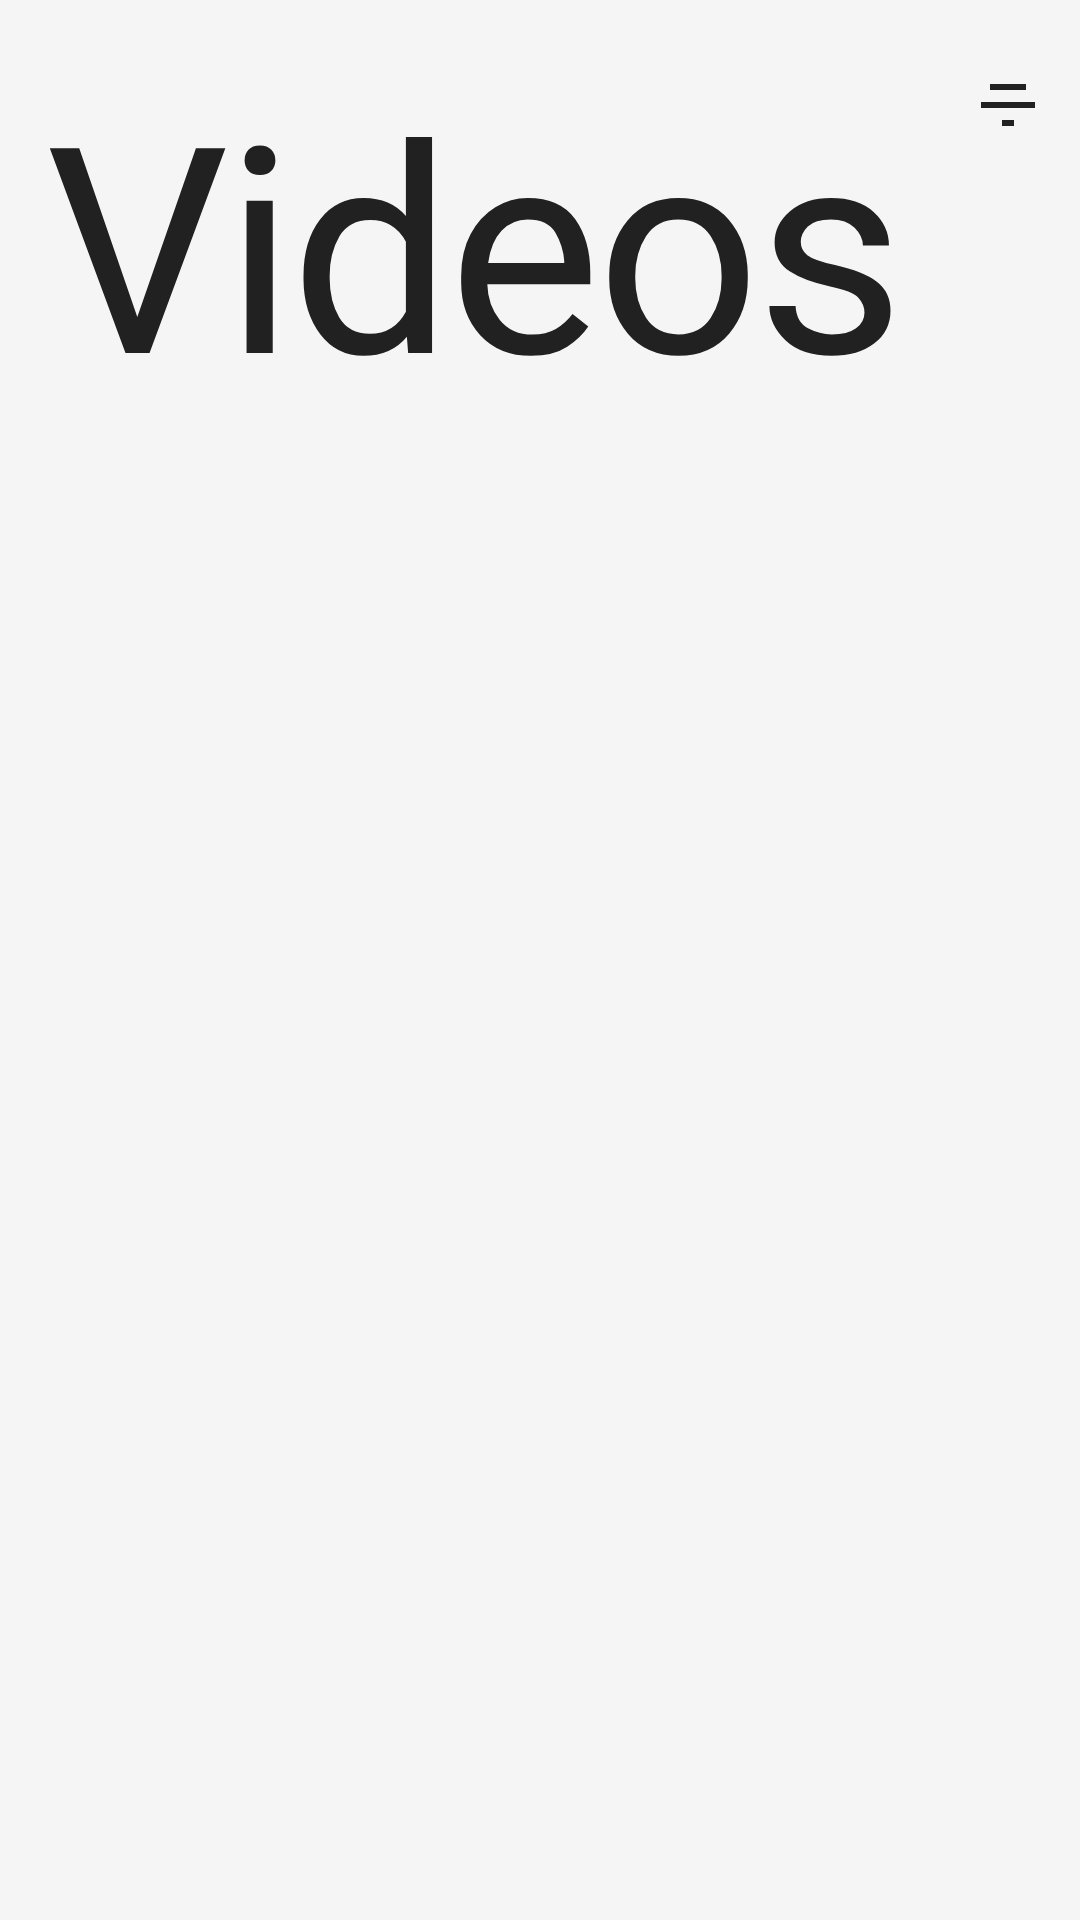

Produce the Android XML layout that renders to this screen, including the resource entries it uses.
<!-- AndroidManifest.xml: application theme Theme.MediaPlus -->
<!-- res/layout/fragment_videos.xml -->
<?xml version="1.0" encoding="utf-8"?>
<androidx.constraintlayout.widget.ConstraintLayout xmlns:android="http://schemas.android.com/apk/res/android"
    xmlns:app="http://schemas.android.com/apk/res-auto"
    xmlns:tools="http://schemas.android.com/tools"
    android:layout_width="match_parent"
    android:layout_height="match_parent"
    tools:context=".ui.videos.VideosFragment">      <TextView
        android:id="@+id/title_videos"
        android:layout_width="0dp"
        android:layout_height="wrap_content"
        android:layout_marginStart="16dp"
        android:layout_marginTop="16dp"
        android:layout_marginEnd="8dp"
        android:text="@string/nav_videos"
        android:textAppearance="@style/TextAppearance.MediaPlus.Headline1"
        android:textColor="@color/primary_text"
        app:layout_constraintEnd_toStartOf="@+id/btn_sort_videos"
        app:layout_constraintStart_toStartOf="parent"
        app:layout_constraintTop_toTopOf="parent" />    <ImageButton
        android:id="@+id/btn_sort_videos"
        android:layout_width="48dp"
        android:layout_height="48dp"
        android:layout_marginTop="12dp"
        android:background="@android:color/transparent"
        android:src="@drawable/ic_filter_list"
        android:contentDescription="@string/action_sort"
        android:tint="@color/primary_text"
        app:layout_constraintStart_toEndOf="@id/title_videos"
        app:layout_constraintTop_toTopOf="parent"
        app:layout_constraintEnd_toEndOf="parent" />    <androidx.recyclerview.widget.RecyclerView
        android:id="@+id/recycler_videos"        
        android:layout_width="match_parent"
        android:layout_height="0dp"
        android:layout_marginTop="8dp"
        android:clipToPadding="false"
        android:padding="8dp"
        app:layout_constraintBottom_toBottomOf="parent"
        app:layout_constraintEnd_toEndOf="parent"
        app:layout_constraintStart_toStartOf="parent"
        app:layout_constraintTop_toBottomOf="@id/title_videos"
        tools:itemCount="10"
        tools:listitem="@layout/item_video" />
        
    <LinearLayout
        android:id="@+id/empty_state"
        android:layout_width="wrap_content"
        android:layout_height="wrap_content"
        android:gravity="center"
        android:orientation="vertical"
        android:visibility="gone"
        app:layout_constraintBottom_toBottomOf="parent"
        app:layout_constraintEnd_toEndOf="parent"
        app:layout_constraintStart_toStartOf="parent"
        app:layout_constraintTop_toTopOf="parent"
        tools:visibility="visible">

        <ImageView
            android:layout_width="56dp"
            android:layout_height="56dp"
            android:src="@drawable/ic_video"
            app:tint="@color/secondary_text" />

        <TextView
            android:layout_width="wrap_content"
            android:layout_height="wrap_content"
            android:layout_marginTop="20dp"
            android:text="@string/msg_no_media_found"
            android:textAppearance="@style/TextAppearance.MediaPlus.Subtitle1"
            android:textColor="@color/secondary_text" />
    </LinearLayout>

</androidx.constraintlayout.widget.ConstraintLayout>
<!-- res/layout/item_video.xml (included above) -->
<?xml version="1.0" encoding="utf-8"?>
<com.google.android.material.card.MaterialCardView xmlns:android="http://schemas.android.com/apk/res/android"
    xmlns:app="http://schemas.android.com/apk/res-auto"
    xmlns:tools="http://schemas.android.com/tools"
    android:layout_width="match_parent"
    android:layout_height="wrap_content"
    android:layout_margin="4dp"
    android:minHeight="160dp"
    app:cardCornerRadius="8dp"
    app:cardElevation="2dp">

    <androidx.constraintlayout.widget.ConstraintLayout
        android:layout_width="match_parent"
        android:layout_height="160dp">

        <ImageView
            android:id="@+id/video_thumbnail"
            android:layout_width="match_parent"
            android:layout_height="match_parent"
            android:scaleType="centerCrop"
            android:adjustViewBounds="true"
            app:layout_constraintBottom_toBottomOf="parent"
            app:layout_constraintEnd_toEndOf="parent"
            app:layout_constraintStart_toStartOf="parent"
            app:layout_constraintTop_toTopOf="parent"
            tools:src="@drawable/ic_video" />        <View
            android:layout_width="match_parent"
            android:layout_height="80dp"
            android:background="@drawable/gradient_bottom"
            app:layout_constraintBottom_toBottomOf="parent"
            app:layout_constraintEnd_toEndOf="parent"
            app:layout_constraintStart_toStartOf="parent" />        <TextView
            android:id="@+id/video_title"
            android:layout_width="0dp"
            android:layout_height="wrap_content"            
            android:layout_marginStart="8dp"
            android:layout_marginEnd="8dp"
            android:layout_marginBottom="8dp"
            android:ellipsize="end"
            android:maxLines="2"
            android:textAppearance="@style/TextAppearance.MediaPlus.Subtitle1"
            android:textColor="@color/white"
            app:layout_constraintBottom_toTopOf="@+id/video_duration"
            app:layout_constraintEnd_toEndOf="parent"
            app:layout_constraintStart_toStartOf="parent"
            tools:text="Video Title That Is Long Enough To Span Multiple Lines" />        <TextView
            android:id="@+id/video_duration"
            android:layout_width="wrap_content"
            android:layout_height="wrap_content"
            android:layout_marginStart="8dp"
            android:layout_marginBottom="8dp"
            android:background="@drawable/player_control_bg"
            android:paddingStart="6dp"
            android:paddingTop="2dp"
            android:paddingEnd="6dp"
            android:paddingBottom="2dp"
            android:textAppearance="@style/TextAppearance.MediaPlus.Body2"
            android:textColor="@color/white"
            app:layout_constraintBottom_toBottomOf="parent"
            app:layout_constraintStart_toStartOf="parent"
            tools:text="03:45" />        <ImageView
            android:layout_width="32dp"
            android:layout_height="32dp"
            android:layout_margin="8dp"
            android:background="@drawable/player_control_bg"
            android:padding="6dp"
            android:src="@drawable/ic_play"
            app:layout_constraintBottom_toBottomOf="parent"
            app:layout_constraintEnd_toEndOf="parent"
            app:tint="@color/white" />        <ImageView
            android:id="@+id/video_remove"
            android:layout_width="28dp"
            android:layout_height="28dp"
            android:layout_margin="8dp"
            android:background="@drawable/bg_remove_circle"
            android:elevation="10dp"
            android:padding="6dp"
            android:src="@drawable/ic_remove"
            android:contentDescription="Remove"
            android:visibility="gone"
            app:layout_constraintEnd_toEndOf="parent"
            app:layout_constraintTop_toTopOf="parent"
            app:tint="@android:color/white" />        <ImageView
            android:id="@+id/media_type_icon"
            android:layout_width="32dp"
            android:layout_height="32dp"
            android:layout_margin="6dp"
            android:background="#FF0000"
            android:elevation="30dp"
            android:padding="6dp"
            android:src="@drawable/ic_video"
            app:layout_constraintStart_toStartOf="parent"
            app:layout_constraintTop_toTopOf="parent"
            app:tint="@android:color/white" />

    </androidx.constraintlayout.widget.ConstraintLayout>
</com.google.android.material.card.MaterialCardView>
<!-- resources referenced by this layout -->
<resources>
  <color name="primary_text">#212121</color>
  <color name="secondary_text">#757575</color>
  <color name="white">#FFFFFF</color>
  <!-- drawable bg_remove_circle (drawable) -->
  <?xml version="1.0" encoding="utf-8"?>
  <shape xmlns:android="http://schemas.android.com/apk/res/android"
      android:shape="oval">
      <gradient
          android:startColor="#D50000"
          android:endColor="#B71C1C"
          android:angle="135" />
      <size android:width="24dp" android:height="24dp"/>
      <stroke android:width="1dp" android:color="#FFFFFF"/>
  </shape>
  <!-- drawable ic_filter_list (drawable) -->
  <?xml version="1.0" encoding="utf-8"?>
  <vector xmlns:android="http://schemas.android.com/apk/res/android"
      android:width="24dp"
      android:height="24dp"
      android:viewportWidth="24"
      android:viewportHeight="24">
      <path
          android:fillColor="#FF9800"
          android:pathData="M10 18h4v-2h-4v2zm-7-8v2h18v-2H3zm3-6v2h12V4H6z"/>
  </vector>
  <!-- drawable ic_remove (drawable) -->
  <?xml version="1.0" encoding="utf-8"?>
  <vector xmlns:android="http://schemas.android.com/apk/res/android"
      android:width="24dp"
      android:height="24dp"
      android:viewportWidth="24"
      android:viewportHeight="24">
      <path
          android:fillColor="#FFFFFF"
          android:pathData="M19,13H5c-0.55,0 -1,-0.45 -1,-1s0.45,-1 1,-1h14c0.55,0 1,0.45 1,1s-0.45,1 -1,1z"/>
  </vector>
  <!-- drawable player_control_bg (drawable) -->
  <?xml version="1.0" encoding="utf-8"?>
  <shape xmlns:android="http://schemas.android.com/apk/res/android"
      android:shape="rectangle">
      <solid android:color="@color/player_control_bg" />
      <corners android:radius="16dp" />
  </shape>
  <string name="action_sort">Sort</string>
  <string name="msg_no_media_found">No media files found</string>
  <string name="nav_videos">Videos</string>
  <style name="TextAppearance.MediaPlus.Body2" parent="TextAppearance.MaterialComponents.Body2">
          <item name="fontFamily">@font/montserrat</item>
          <item name="android:fontFamily">@font/montserrat</item>
          
      </style>
  <style name="TextAppearance.MediaPlus.Headline1" parent="TextAppearance.MaterialComponents.Headline1">
          <item name="fontFamily">@font/montserrat</item>
          <item name="android:fontFamily">@font/montserrat</item>
          
      </style>
  <style name="TextAppearance.MediaPlus.Subtitle1" parent="TextAppearance.MaterialComponents.Subtitle1">
          <item name="fontFamily">@font/montserrat</item>
          <item name="android:fontFamily">@font/montserrat</item>
          
      </style>
  <color name="player_control_bg">#80000000</color>
  <color name="primary">#FF5722</color>
  <color name="primary_dark">#E64A19</color>
  <color name="accent">#03A9F4</color>
  <color name="background">#F5F5F5</color>
  <color name="surface">#FFFFFF</color>
  <style name="MaterialAlertDialog.App.Title.Text" parent="MaterialAlertDialog.MaterialComponents.Title.Text">
          <item name="android:textAppearance">@style/TextAppearance.MediaPlus.Headline2</item>
      </style>
  <style name="Widget.App.Button.DialogPositive" parent="Widget.MaterialComponents.Button.TextButton.Dialog">
          <item name="android:textColor">@color/primary</item>
      </style>
  <style name="Widget.App.Button.DialogNegative" parent="Widget.MaterialComponents.Button.TextButton.Dialog">
          <item name="android:textColor">@color/secondary_text</item>
      </style>
  <style name="TextAppearance.MediaPlus.Headline2" parent="TextAppearance.MaterialComponents.Headline2">
          <item name="fontFamily">@font/montserrat</item>
          <item name="android:fontFamily">@font/montserrat</item>
          
      </style>
</resources>
